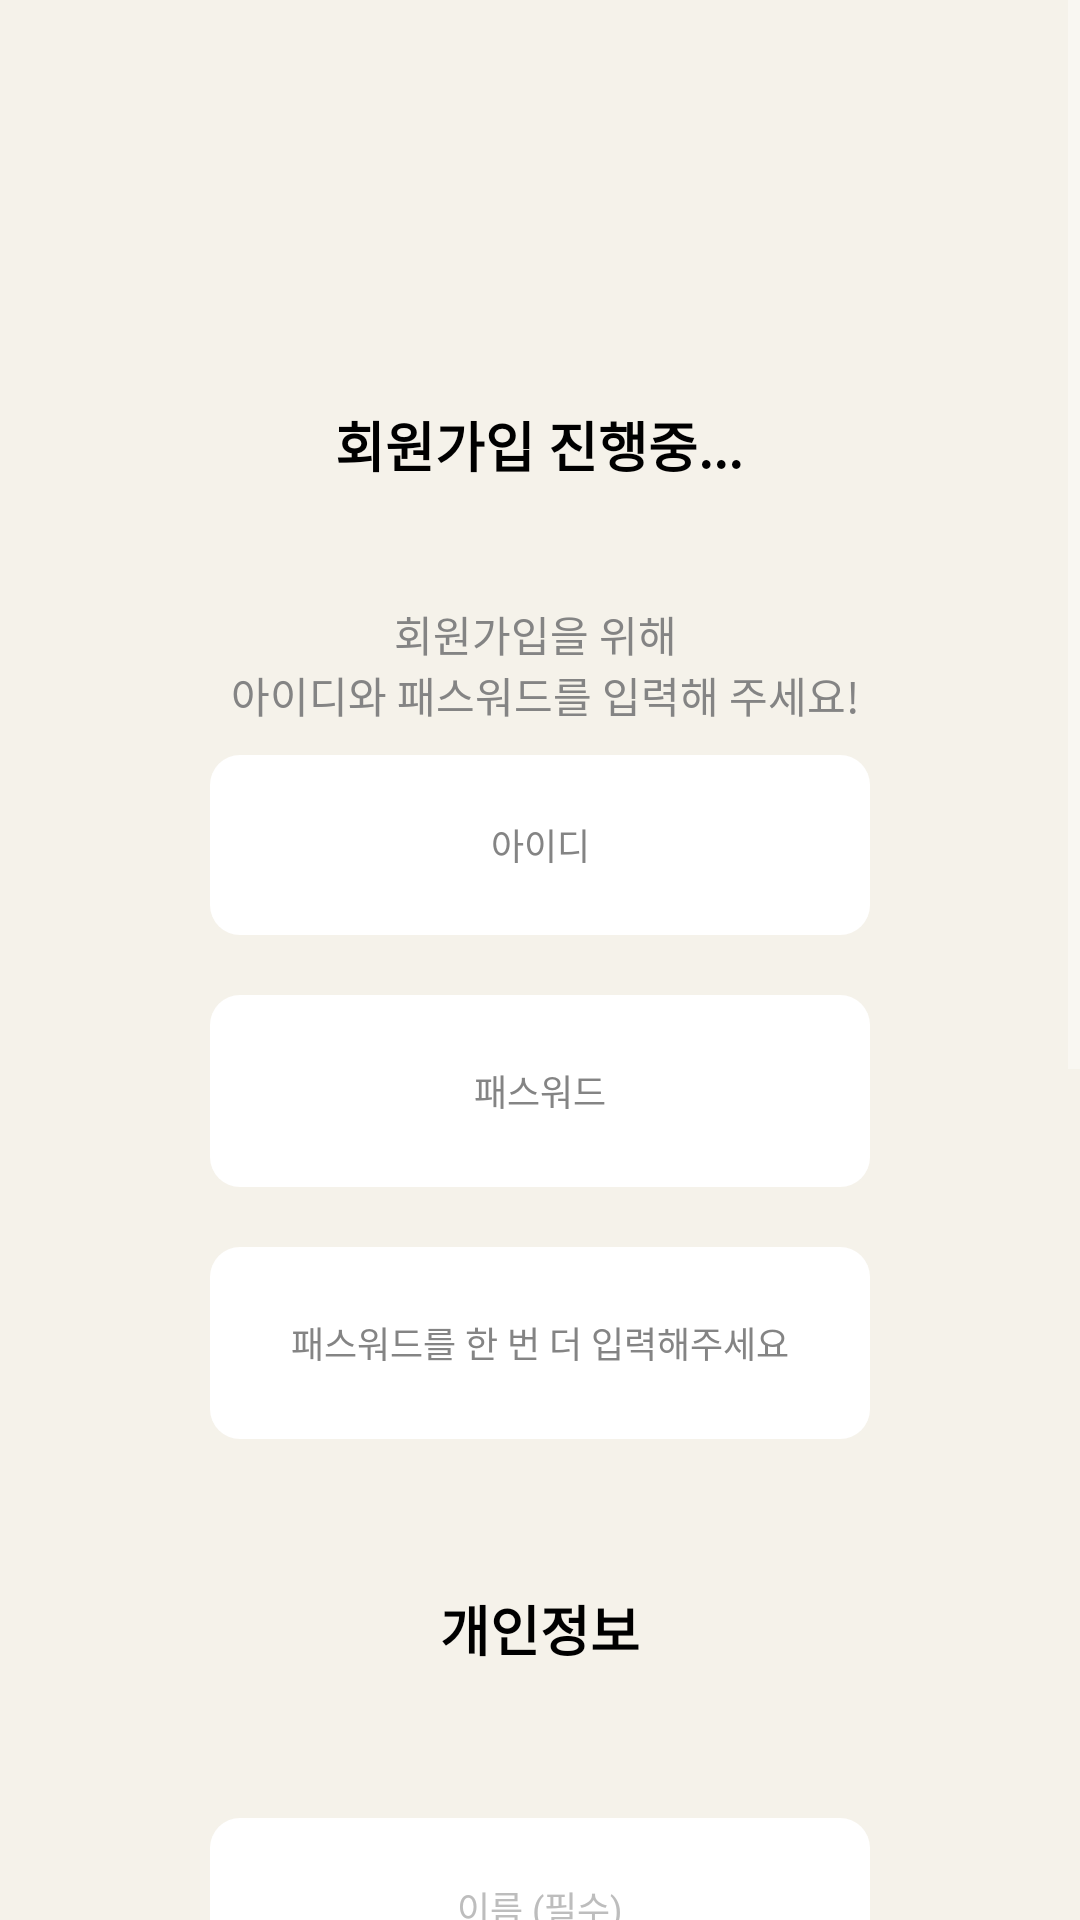

This screen was rendered from an Android layout file. Write that file and the resources it references.
<!-- AndroidManifest.xml: activity theme Theme.AppCompat.NoActionBar -->
<!-- res/layout/activity_sign_up.xml -->
<ScrollView xmlns:android="http://schemas.android.com/apk/res/android"
    android:layout_width="match_parent"
    android:layout_height="match_parent"
    android:background="#F5F2EA"
    android:fillViewport="true">

    <RelativeLayout
        android:layout_width="match_parent"
        android:layout_height="wrap_content"
        android:padding="35dp">

        
        <TextView
            android:id="@+id/signup_in_progress"
            android:layout_width="149dp"
            android:layout_height="26dp"
            android:layout_centerHorizontal="true"
            android:layout_marginTop="100dp"
            android:fontFamily="sans-serif"
            android:gravity="center"
            android:text="@string/signup_in_progress"
            android:textColor="#000000"
            android:textSize="18sp"
            android:textStyle="bold"
            android:visibility="visible" />

        <EditText
            android:id="@+id/id_text"
            android:layout_width="match_parent"
            android:layout_height="60dp"
            android:layout_below="@id/signup_instruction"
            android:layout_marginStart="35dp"
            android:layout_marginTop="10dp"
            android:layout_marginEnd="35dp"
            android:background="@drawable/rounded_white_view"
            android:fontFamily="sans-serif"
            android:hint="@string/id"
            android:inputType="text"
            android:gravity="center"
            android:padding="10dp"
            android:textColor="#000000"
            android:textColorHint="#848484"
            android:textSize="12sp" />

        <TextView
            android:id="@+id/id_error_message"
            android:layout_width="wrap_content"
            android:layout_height="wrap_content"
            android:layout_below="@id/id_text"
            android:layout_marginStart="35dp"
            android:layout_marginTop="5dp"
            android:text="아이디 형식이 맞지 않습니다."
            android:textColor="#FF0000"
            android:textSize="12sp"
            android:visibility="gone" />

        <TextView
            android:id="@+id/idDC_error_message"
            android:layout_width="wrap_content"
            android:layout_height="wrap_content"
            android:layout_below="@id/id_text"
            android:layout_marginStart="35dp"
            android:layout_marginTop="5dp"
            android:text="중복된 아이디 입니다"
            android:textColor="#FF0000"
            android:textSize="12sp"
            android:visibility="gone" />

        <EditText
            android:id="@+id/password_text"
            android:layout_width="match_parent"
            android:layout_height="64dp"
            android:layout_below="@id/id_text"
            android:layout_marginStart="35dp"
            android:layout_marginTop="20dp"
            android:gravity="center"
            android:layout_marginEnd="35dp"
            android:background="@drawable/rounded_white_view"
            android:fontFamily="sans-serif"
            android:hint="@string/password"
            android:inputType="textPassword"
            android:padding="10dp"
            android:textColor="#000000"
            android:textColorHint="#848484"
            android:textSize="12sp" />

        
        <TextView
            android:id="@+id/password_error_message"
            android:layout_width="wrap_content"
            android:layout_height="wrap_content"
            android:layout_below="@id/password_text"
            android:layout_marginStart="35dp"
            android:layout_marginTop="5dp"
            android:text="비밀번호 형식이 맞지 않습니다."
            android:textColor="#FF0000"
            android:textSize="12sp"
            android:visibility="gone" />

        <EditText
            android:id="@+id/password_check_text"
            android:layout_width="match_parent"
            android:layout_height="64dp"
            android:layout_below="@id/password_error_message"
            android:layout_marginStart="35dp"
            android:layout_marginTop="20dp"
            android:gravity="center"
            android:layout_marginEnd="35dp"
            android:background="@drawable/rounded_white_view"
            android:fontFamily="sans-serif"
            android:hint="@string/password_check"
            android:inputType="textPassword"
            android:padding="10dp"
            android:textColor="#000000"
            android:textColorHint="#848484"
            android:textSize="12sp" />

        
        <TextView
            android:id="@+id/password_match_error_message"
            android:layout_width="wrap_content"
            android:layout_height="wrap_content"
            android:layout_below="@id/password_check_text"
            android:layout_marginStart="35dp"
            android:layout_marginTop="5dp"
            android:text="비밀번호가 일치하지 않습니다."
            android:textColor="#FF0000"
            android:textSize="12sp"
            android:visibility="gone" />

        <TextView
            android:id="@+id/signup_instruction"
            android:layout_width="297dp"
            android:layout_height="wrap_content"
            android:layout_below="@id/signup_in_progress"
            android:layout_marginStart="0dp"
            android:layout_marginTop="40dp"
            android:layout_centerHorizontal="true"
            android:layout_marginEnd="0dp"
            android:fontFamily="sans-serif"
            android:gravity="center"
            android:text="@string/signup_instruction"
            android:textColor="#848484"
            android:textSize="14sp" />

        
        <TextView
            android:id="@+id/personal_info_title"
            android:layout_width="wrap_content"
            android:layout_height="wrap_content"
            android:layout_below="@id/password_check_text"
            android:layout_marginTop="50dp"
            android:text="개인정보"
            android:layout_centerHorizontal="true"
            android:fontFamily="sans-serif"
            android:textStyle="bold"
            android:textColor="#000000"
            android:textSize="18sp" />

        <EditText
            android:id="@+id/name_text"
            android:layout_width="match_parent"
            android:layout_height="60dp"
            android:layout_below="@id/personal_info_title"
            android:layout_marginStart="35dp"
            android:layout_marginTop="50dp"
            android:layout_marginEnd="35dp"
            android:background="@drawable/rounded_white_view"
            android:fontFamily="sans-serif"
            android:hint="@string/name_required"
            android:inputType="textPersonName"
            android:padding="10dp"
            android:textColor="#000000"
            android:textColorHint="#BDBDBD"
            android:textSize="12sp"
            android:gravity="center" />

        <EditText
            android:id="@+id/nickname_text"
            android:layout_width="match_parent"
            android:layout_height="60dp"
            android:layout_below="@id/name_text"
            android:layout_marginStart="35dp"
            android:layout_marginTop="10dp"
            android:layout_marginEnd="35dp"
            android:background="@drawable/rounded_white_view"
            android:fontFamily="sans-serif"
            android:hint="@string/nickname_required"
            android:inputType="textPersonName"
            android:padding="10dp"
            android:textColor="#000000"
            android:textColorHint="#BDBDBD"
            android:textSize="12sp"
            android:gravity="center" />

        <EditText
            android:id="@+id/phone_text"
            android:layout_width="match_parent"
            android:layout_height="60dp"
            android:layout_below="@id/nickname_text"
            android:layout_marginStart="35dp"
            android:layout_marginTop="10dp"
            android:layout_marginEnd="35dp"
            android:background="@drawable/rounded_white_view"
            android:fontFamily="sans-serif"
            android:hint="@string/phone_optional"
            android:inputType="phone"
            android:padding="10dp"
            android:textColor="#000000"
            android:textColorHint="#BDBDBD"
            android:textSize="12sp"
            android:gravity="center" />

        <TextView
            android:id="@+id/Sub"
            android:layout_width="wrap_content"
            android:layout_height="wrap_content"
            android:layout_below="@id/phone_text"
            android:layout_marginStart="30dp"
            android:layout_marginTop="20dp"
            android:fontFamily="sans-serif"
            android:text="성별"
            android:textColor="#848484"
            android:textSize="14sp" />

        <RadioGroup
            android:id="@+id/radioGroup"
            android:layout_width="wrap_content"
            android:layout_height="wrap_content"
            android:layout_below="@id/Sub"
            android:layout_centerHorizontal="true"
            android:layout_marginTop="0dp"
            android:layout_gravity="center"
            android:orientation="horizontal"
            android:gravity="center_vertical">

            <RadioButton
                android:layout_width="60dp"
                android:layout_height="48dp"
                android:buttonTint="#9E9C9C"
                android:fontFamily="sans-serif"
                android:text="@string/gender_female"
                android:textColor="#000000" />

            <RadioButton
                android:layout_width="60dp"
                android:layout_height="48dp"
                android:layout_marginStart="60dp"
                android:layout_marginEnd="60dp"
                android:buttonTint="#9E9C9C"
                android:fontFamily="sans-serif"
                android:text="@string/gender_male"
                android:textColor="#000000" />

            <RadioButton
                android:layout_width="60dp"
                android:layout_height="48dp"
                android:buttonTint="#9E9C9C"
                android:fontFamily="sans-serif"
                android:text="@string/gender_other"
                android:textColor="#000000" />
        </RadioGroup>

        <EditText
            android:id="@+id/date_text_view"
            android:layout_width="wrap_content"
            android:layout_height="60dp"
            android:layout_below="@id/radioGroup"
            android:layout_marginTop="10dp"
            android:layout_centerHorizontal="true"
            android:background="@drawable/rounded_brown_view"
            android:hint="생년월일 선택"
            android:focusable="false"
            android:inputType="none"
            android:gravity="center"
            android:padding="10dp"
            android:textColor="#000000"
            android:textSize="12sp" />

        
        <Button
            android:id="@+id/next_button_background"
            android:layout_width="match_parent"
            android:layout_height="50dp"
            android:layout_below="@id/date_text_view"
            android:layout_marginTop="30dp"
            android:layout_centerHorizontal="true"
            android:background="@drawable/rounded_brown_view"
            android:text="회원가입"
            android:textColor="#000000"
            android:textStyle="bold" />

        <Button
            android:id="@+id/return_button_background"
            android:layout_width="match_parent"
            android:layout_height="50dp"
            android:layout_below="@id/next_button_background"
            android:layout_centerHorizontal="true"
            android:layout_marginTop="20dp"
            android:background="@drawable/rounded_gray_view"
            android:text="이전"
            android:textColor="#FFFFFF" />

    </RelativeLayout>
</ScrollView>
<!-- resources referenced by this layout -->
<resources>
  <!-- drawable rounded_brown_view (drawable) -->
  <shape xmlns:android="http://schemas.android.com/apk/res/android">
      <solid android:color="#E0CAB8"/> 
      <corners android:radius="10dp"/> 
  </shape>
  <!-- drawable rounded_gray_view (drawable) -->
  <shape xmlns:android="http://schemas.android.com/apk/res/android">
      <solid android:color="#DDDDDD" />
      <corners android:radius="10dp" />
  </shape>
  <!-- drawable rounded_white_view (drawable) -->
  <shape xmlns:android="http://schemas.android.com/apk/res/android">
      <solid android:color="#FFFFFF"/> 
      <corners android:radius="10dp"/> 
  </shape>
  <string name="gender_female">여성</string>
  <string name="gender_male">남성</string>
  <string name="gender_other">그외</string>
  <string name="id">아이디</string>
  <string name="name_required">이름 (필수)</string>
  <string name="nickname_required">닉네임 (필수)</string>
  <string name="password">패스워드</string>
  <string name="password_check">패스워드를 한 번 더 입력해주세요</string>
  <string name="phone_optional">휴대폰 번호 (선택)</string>
  <string name="signup_in_progress">회원가입 진행중...</string>
  <string name="signup_instruction">회원가입을 위해 \n 아이디와 패스워드를 입력해 주세요!</string>
</resources>
